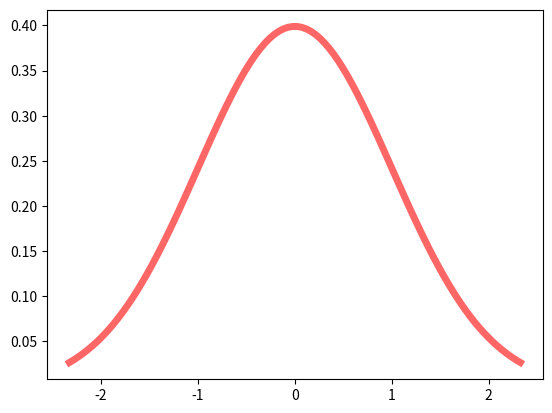
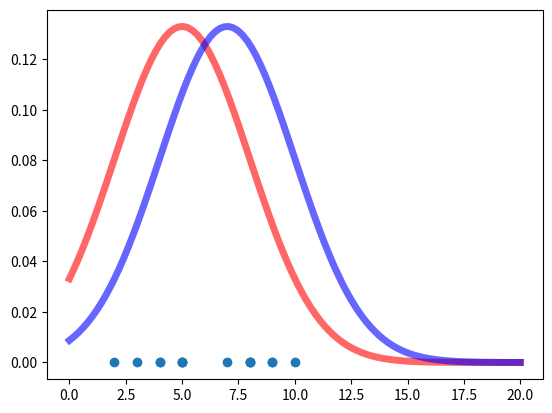
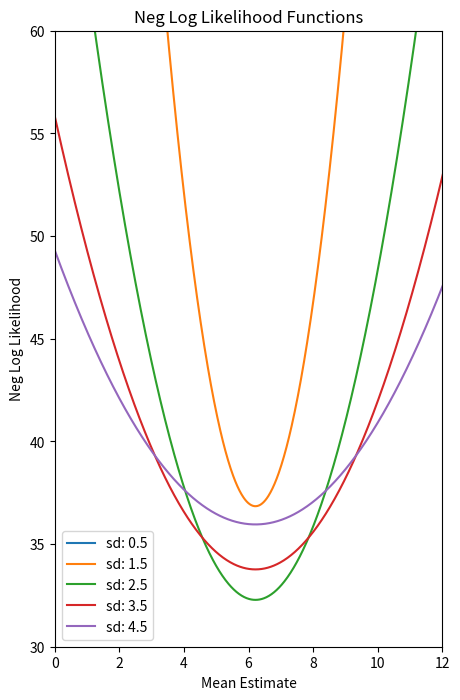

Write the Python code that produced these figures, in order.
# --- Colab Environment Setup ---
import sys
IN_COLAB = "google.colab" in sys.modules
if IN_COLAB:
    %pip install -q matplotlib seaborn scikit-learn scipy tqdm
    print("Colab dependencies installed")


import numpy as np
from scipy.stats import norm
import matplotlib.pyplot as plt

fig, ax = plt.subplots(1, 1)
x = np.linspace(norm.ppf(0.01), norm.ppf(0.99), 100)
ax.plot(x, norm.pdf(x), "r-", lw=5, alpha=0.6, label="norm pdf")

p_3 = norm.pdf(3.0, 5.0, 3.0)

p_7 = norm.pdf(7.0, 7.0, 3.0)

joint = p_3 * p_7

data = [4, 5, 7, 8, 8, 9, 10, 5, 2, 3, 5, 4, 8, 9]

fig, ax = plt.subplots(1, 1)
x = np.linspace(0, 20, 100)
ax.plot(x, norm.pdf(x, 5, 3), "r-", lw=5, alpha=0.6, label="norm pdf")
ax.plot(x, norm.pdf(x, 7, 3), "b-", lw=5, alpha=0.6, label="norm pdf")
ax.plot(data, np.zeros(len(data)).tolist(), "o")

def compare_data_to_dist(x, mu_1=5, mu_2=7, sd_1=3, sd_2=3):
    ll_1 = 0
    ll_2 = 0
    for i in x:
        ll_1 += np.log(norm.pdf(i, mu_1, sd_1))
        ll_2 += np.log(norm.pdf(i, mu_2, sd_2))

    print("The LL of of x for mu = %d and sd = %d is: %.4f" % (mu_1, sd_1, ll_1))
    print("The LL of of x for mu = %d and sd = %d is: %.4f" % (mu_2, sd_2, ll_2))

ll_comparison = compare_data_to_dist(data)

# Plot the Negative Log Likelihood Functions for different values of mu
# and sigma
def plot_ll(x):
    plt.figure(figsize=(5, 8))
    plt.title("Neg Log Likelihood Functions")
    plt.xlabel("Mean Estimate")
    plt.ylabel("Neg Log Likelihood")
    plt.ylim(30, 60)
    plt.xlim(0, 12)
    mu_set = np.linspace(0, 16, 1000)
    sd_set = [0.5, 1.5, 2.5, 3.5, 4.5]
    max_val = max_val_location = None
    for i in sd_set:
        ll_array = []

        for j in mu_set:
            temp_mm = 0

            for k in x:
                temp_mm += np.log(norm.pdf(k, j, i))  # The LL function
            ll_array.append(-temp_mm)  # negative LL

            if max_val is None:
                max_val = min(ll_array)
            elif max(ll_array) > max_val:
                max_val = min(ll_array)
                max_val_location = j

        # Plot the results
        plt.plot(mu_set, ll_array, label="sd: %.1f" % i)

        print("The max LL for sd %.2f is %.2f" % (i, min(ll_array)))
    plt.axvline(x=max_val_location, color="black", ls="-.")
    plt.legend(loc="lower left")


plot_ll(data);